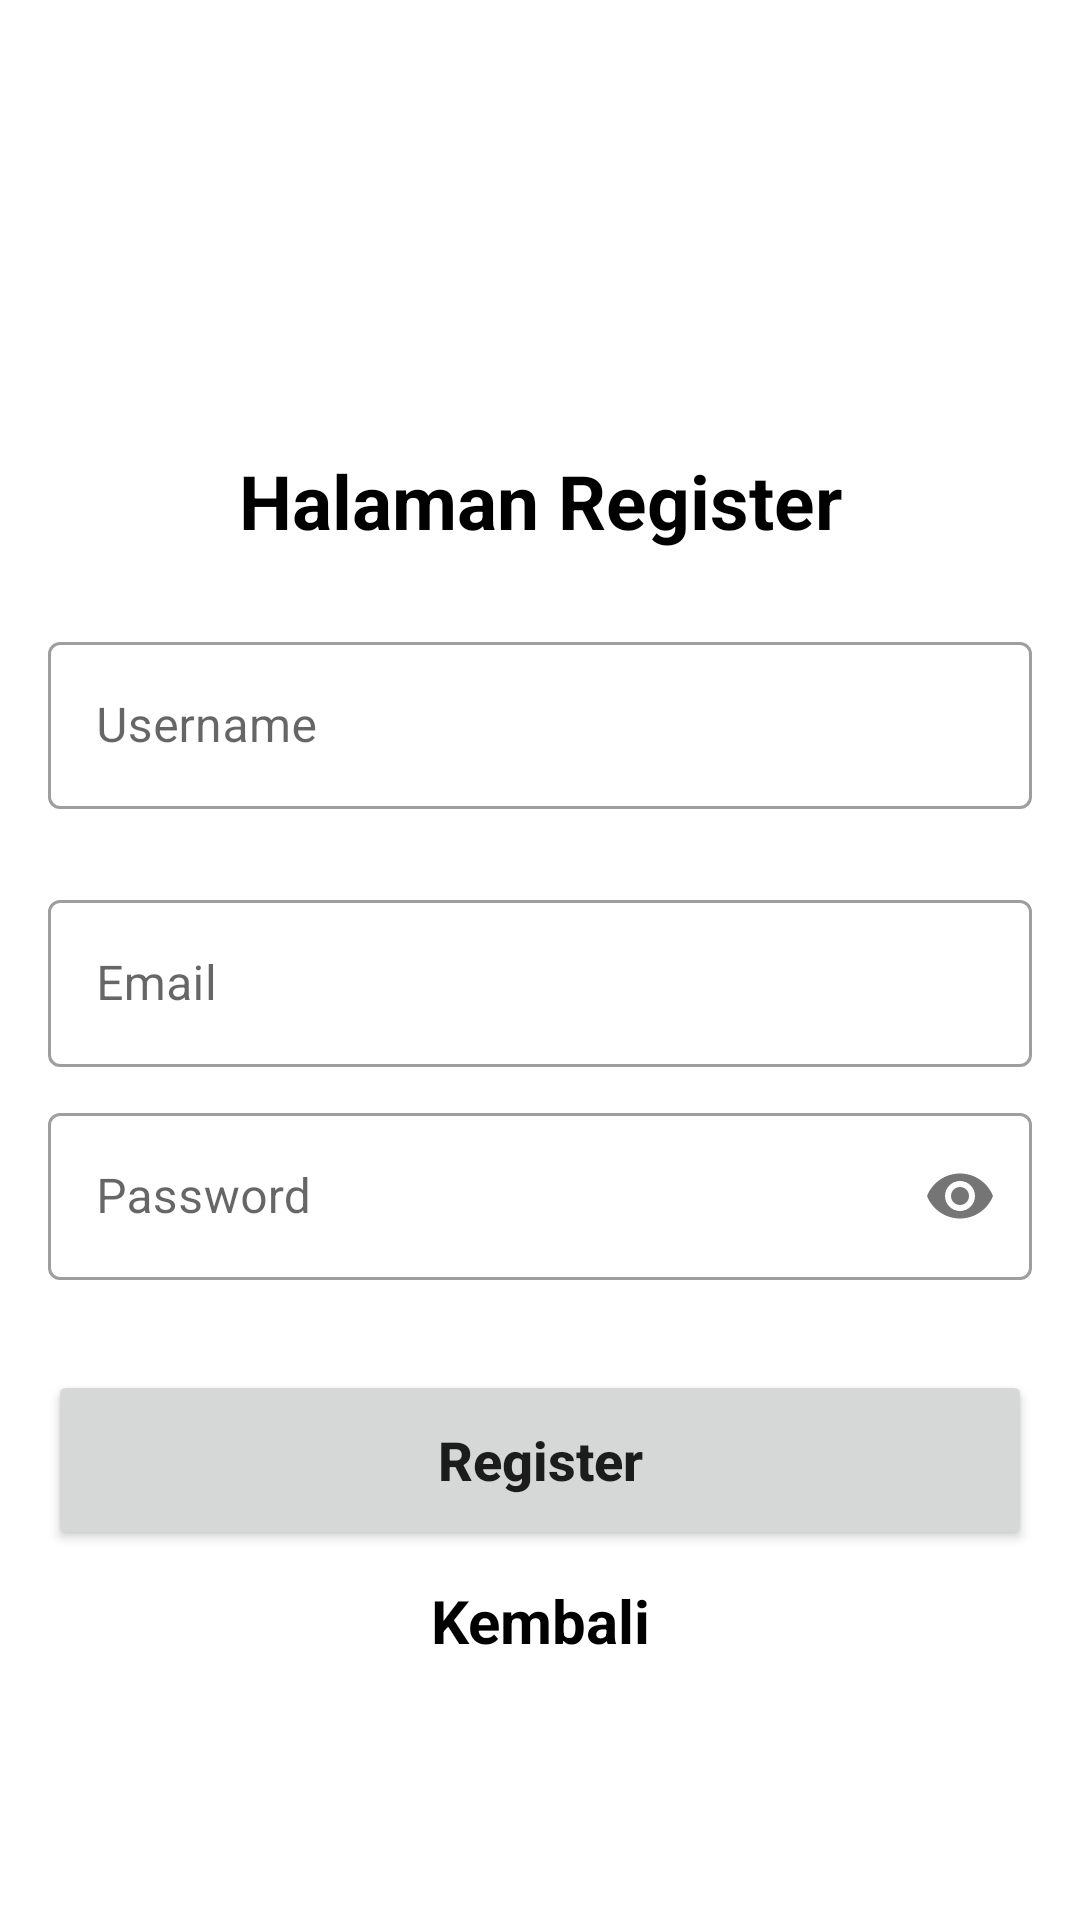

Produce the Android XML layout that renders to this screen, including the resource entries it uses.
<!-- AndroidManifest.xml: application theme Theme.SeminarApps -->
<!-- res/layout/activity_register.xml -->
<?xml version="1.0" encoding="utf-8"?>
<androidx.constraintlayout.widget.ConstraintLayout
    xmlns:android="http://schemas.android.com/apk/res/android"
    xmlns:app="http://schemas.android.com/apk/res-auto"
    xmlns:tools="http://schemas.android.com/tools"
    android:layout_width="match_parent"
    android:layout_height="match_parent"
    tools:context=".activity.RegisterActivity">


    <TextView
        android:id="@+id/tv_register"
        android:layout_width="match_parent"
        android:layout_height="wrap_content"
        android:layout_marginTop="150dp"
        android:text="Halaman Register"
        android:textStyle="bold"
        android:textAlignment="center"
        android:textColor="@color/black"
        android:textSize="25sp"
        app:layout_constraintTop_toTopOf="parent"
        tools:layout_editor_absoluteX="16dp" />

    <com.google.android.material.textfield.TextInputLayout
        android:id="@+id/textInputLayout2"
        style="@style/Widget.MaterialComponents.TextInputLayout.OutlinedBox"
        android:layout_width="match_parent"
        android:layout_height="wrap_content"
        android:layout_marginStart="16dp"
        android:layout_marginTop="25dp"
        android:layout_marginEnd="16dp"
        app:layout_constraintEnd_toEndOf="parent"
        app:layout_constraintStart_toStartOf="parent"
        app:layout_constraintTop_toBottomOf="@+id/tv_register">

        <com.google.android.material.textfield.TextInputEditText
            android:id="@+id/usernameEt"
            android:layout_width="match_parent"
            android:layout_height="wrap_content"
            android:hint="Username" />

    </com.google.android.material.textfield.TextInputLayout>

    <com.google.android.material.textfield.TextInputLayout
        android:id="@+id/textInputLayout3"
        style="@style/Widget.MaterialComponents.TextInputLayout.OutlinedBox"
        android:layout_width="match_parent"
        android:layout_height="wrap_content"
        android:layout_marginStart="16dp"
        android:layout_marginTop="25dp"
        android:layout_marginEnd="16dp"
        app:layout_constraintEnd_toEndOf="parent"
        app:layout_constraintStart_toStartOf="parent"
        app:layout_constraintTop_toBottomOf="@+id/textInputLayout2">

        <com.google.android.material.textfield.TextInputEditText
            android:id="@+id/emailEt"
            android:layout_width="match_parent"
            android:layout_height="wrap_content"
            android:hint="Email"
            android:inputType="textEmailAddress" />

    </com.google.android.material.textfield.TextInputLayout>

    <com.google.android.material.textfield.TextInputLayout
        android:id="@+id/textInputLayout4"
        style="@style/Widget.MaterialComponents.TextInputLayout.OutlinedBox"
        android:layout_width="match_parent"
        android:layout_height="wrap_content"
        android:layout_marginStart="16dp"
        android:layout_marginTop="10dp"
        android:layout_marginBottom="10dp"
        android:layout_marginEnd="16dp"
        app:layout_constraintEnd_toEndOf="parent"
        app:layout_constraintStart_toStartOf="parent"
        app:layout_constraintTop_toBottomOf="@+id/textInputLayout3"
        app:passwordToggleEnabled="true">

        <com.google.android.material.textfield.TextInputEditText
            android:id="@+id/passwordEt"
            android:layout_width="match_parent"
            android:layout_height="wrap_content"
            android:hint="Password"
            android:inputType="textPassword" />

    </com.google.android.material.textfield.TextInputLayout>


    <Button
        android:id="@+id/button"
        android:layout_width="match_parent"
        android:layout_height="60dp"
        android:layout_marginStart="16dp"
        android:layout_marginEnd="16dp"
        android:text="Register"
        android:layout_marginTop="30dp"
        android:textAllCaps="false"
        android:textSize="18sp"
        android:textStyle="bold"
        app:layout_constraintStart_toStartOf="parent"
        app:layout_constraintTop_toBottomOf="@+id/textInputLayout4" />

    <TextView
        android:id="@+id/tv_kembali"
        android:layout_width="match_parent"
        android:layout_height="wrap_content"
        android:layout_marginTop="10dp"
        android:text="Kembali"
        android:textAlignment="center"
        android:textStyle="bold"
        android:textColor="@color/black"
        android:textSize="20sp"
        app:layout_constraintTop_toBottomOf="@+id/button"
        tools:layout_editor_absoluteX="16dp" />
</androidx.constraintlayout.widget.ConstraintLayout>
<!-- resources referenced by this layout -->
<resources>
  <style name="Theme.SeminarApps" parent="Theme.MaterialComponents.Light.NoActionBar">
          
          <item name="colorPrimary">@color/purple_500</item>
          <item name="colorPrimaryVariant">@color/purple_700</item>
          <item name="colorOnPrimary">@color/white</item>
          
          <item name="colorSecondary">@color/teal_200</item>
          <item name="colorSecondaryVariant">@color/teal_700</item>
          <item name="colorOnSecondary">@color/black</item>
          
          <item name="android:statusBarColor">?attr/colorPrimaryVariant</item>
          
      </style>
  <!-- not gathered from this repository: default colours our renderer supplied (Android Studio template values) -->
  <color name="purple_500">#FF6200EE</color>
  <color name="purple_700">#FF3700B3</color>
  <color name="teal_200">#FF03DAC5</color>
  <color name="teal_700">#FF018786</color>
  <color name="black">#FF000000</color>
  <color name="white">#FFFFFFFF</color>
</resources>
